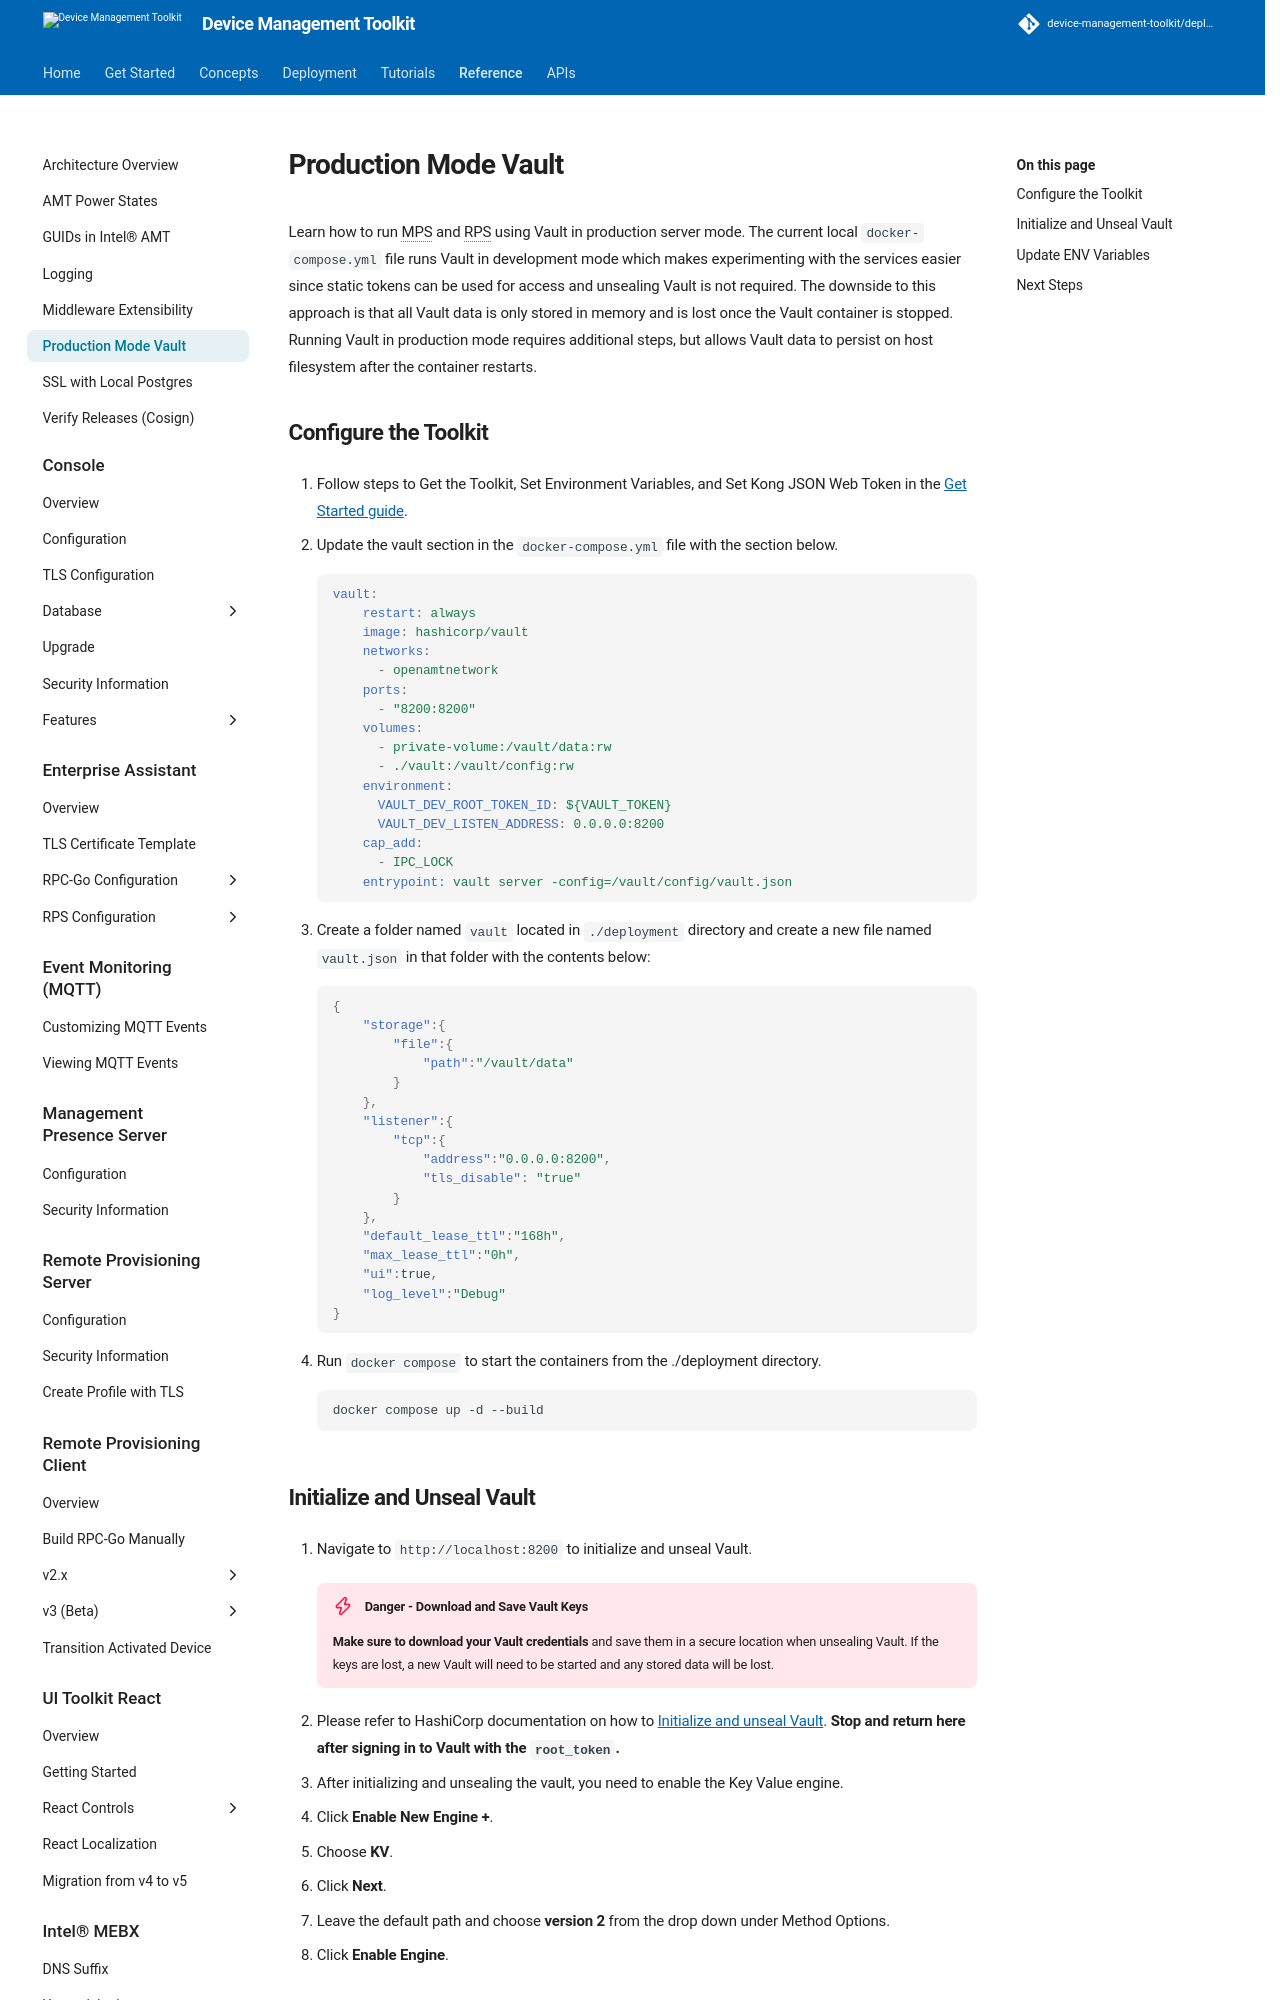

repository: device-management-toolkit/docs · page: 2.40/Reference/productionVault/index.html · generator: mkdocs



Learn how to run MPS and RPS using Vault in production server mode. The current local `docker-compose.yml` file runs Vault in development mode which makes experimenting with the services easier since static tokens can be used for access and unsealing Vault is not required. The downside to this approach is that all Vault data is only stored in memory and is lost once the Vault container is stopped. Running Vault in production mode requires additional steps, but allows Vault data to persist on host filesystem after the container restarts.

## Configure the Toolkit

1. Follow steps to Get the Toolkit, Set Environment Variables, and Set Kong JSON Web Token in the [Get Started guide](../GetStarted/Cloud/setup.md).

2. Update the vault section in the `docker-compose.yml` file with the section below.

    ```yaml
    vault:
        restart: always
        image: hashicorp/vault
        networks:
          - openamtnetwork
        ports: 
          - "8200:8200"
        volumes:
          - private-volume:/vault/data:rw
          - ./vault:/vault/config:rw
        environment: 
          VAULT_DEV_ROOT_TOKEN_ID: ${VAULT_TOKEN}
          VAULT_DEV_LISTEN_ADDRESS: 0.0.0.0:8200
        cap_add: 
          - IPC_LOCK
        entrypoint: vault server -config=/vault/config/vault.json
    ```

3. Create a folder named `vault` located in `./deployment` directory and create a new file named `vault.json` in that folder with the contents below:

    ```json
    {
        "storage":{
            "file":{
                "path":"/vault/data"
            }
        },
        "listener":{
            "tcp":{
                "address":"0.0.0.0:8200",
                "tls_disable": "true"
            }
        },
        "default_lease_ttl":"168h",
        "max_lease_ttl":"0h",
        "ui":true,
        "log_level":"Debug"
    }
    ```

4. Run `docker compose` to start the containers from the ./deployment directory.

    ```bash
    docker compose up -d --build
    ```
